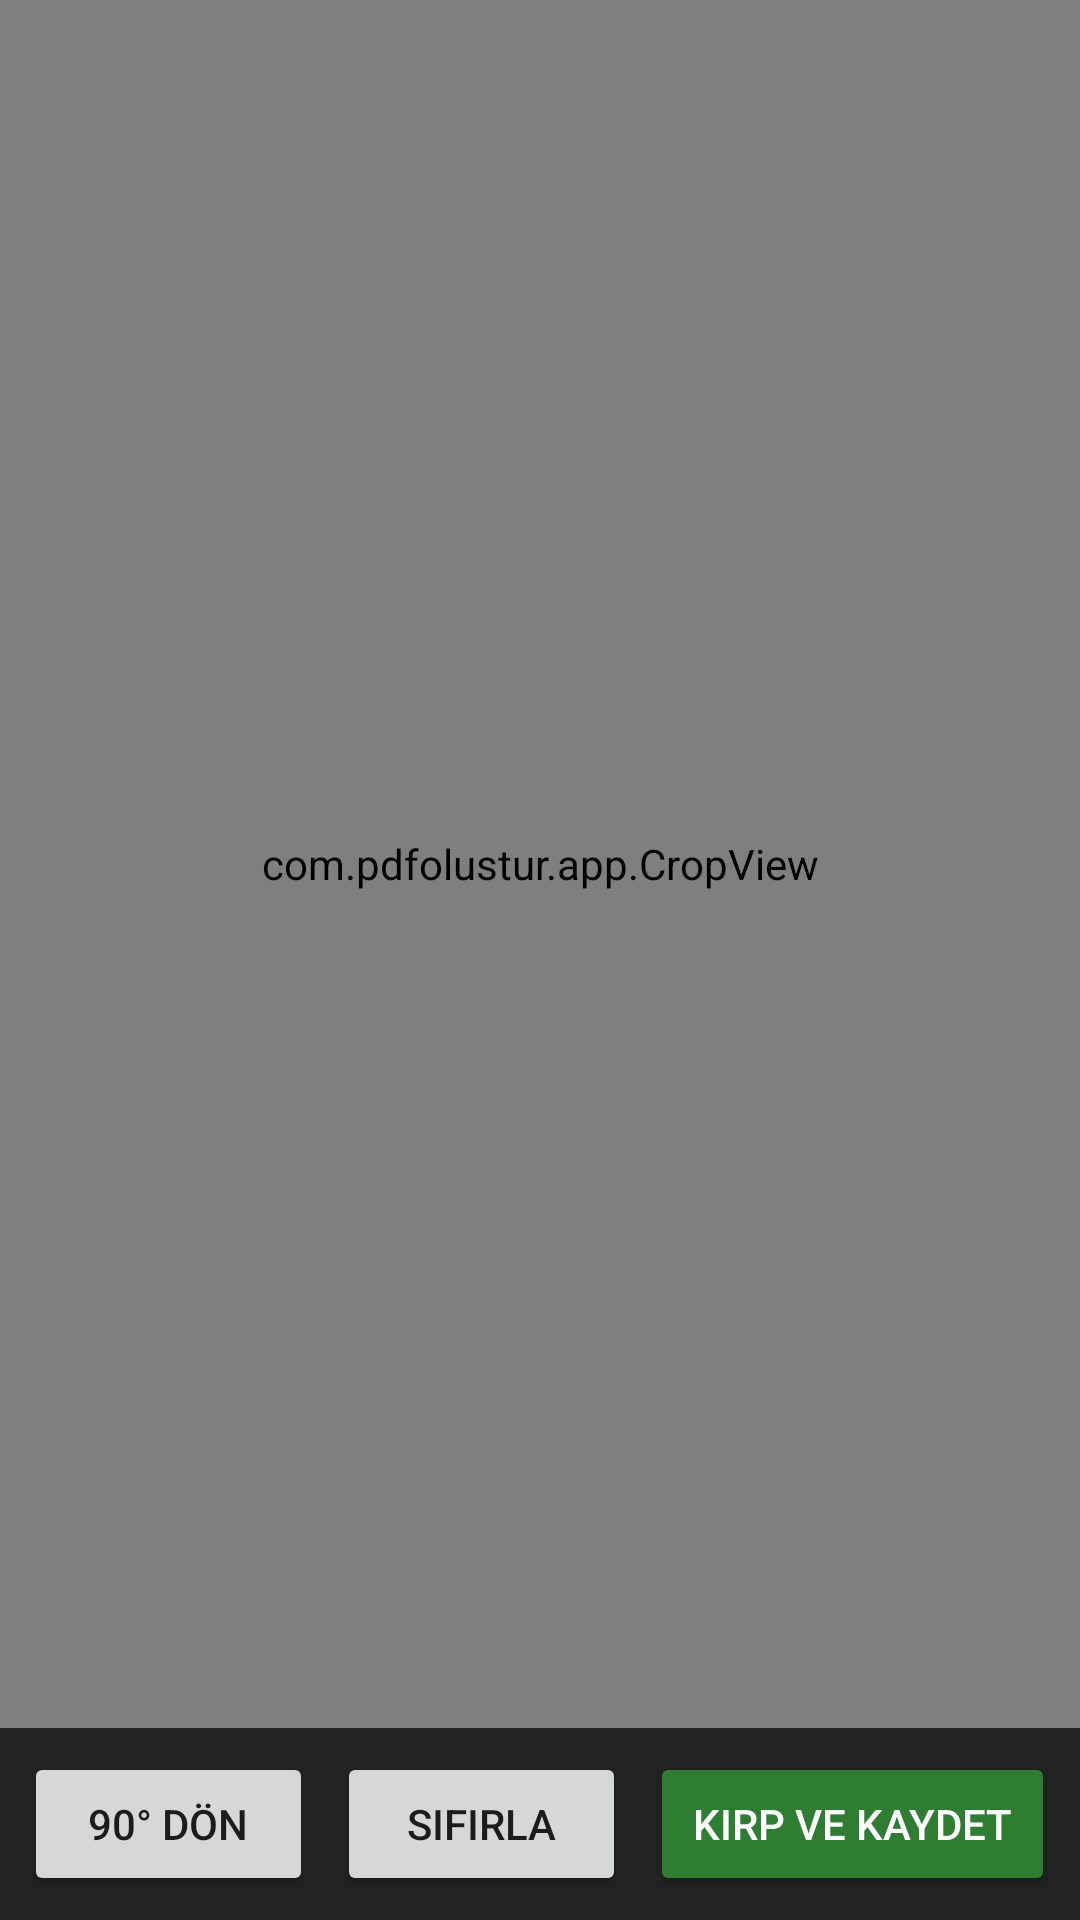

Write the Android layout XML for this screen, with the resource values it uses.
<!-- AndroidManifest.xml: application theme Theme.PdfOlustur -->
<!-- res/layout/activity_crop.xml -->
<?xml version="1.0" encoding="utf-8"?>
<LinearLayout xmlns:android="http://schemas.android.com/apk/res/android"
    android:layout_width="match_parent"
    android:layout_height="match_parent"
    android:orientation="vertical"
    android:background="#222222">

    <com.pdfolustur.app.CropView
        android:id="@+id/cropView"
        android:layout_width="match_parent"
        android:layout_height="0dp"
        android:layout_weight="1" />

    <LinearLayout
        android:layout_width="match_parent"
        android:layout_height="wrap_content"
        android:orientation="horizontal"
        android:padding="8dp">

        <Button
            android:id="@+id/btnRotate"
            android:layout_width="0dp"
            android:layout_height="wrap_content"
            android:layout_weight="1"
            android:layout_marginEnd="4dp"
            android:text="@string/rotate" />

        <Button
            android:id="@+id/btnReset"
            android:layout_width="0dp"
            android:layout_height="wrap_content"
            android:layout_weight="1"
            android:layout_marginStart="4dp"
            android:layout_marginEnd="4dp"
            android:text="@string/reset" />

        <Button
            android:id="@+id/btnApply"
            android:layout_width="0dp"
            android:layout_height="wrap_content"
            android:layout_weight="1.4"
            android:layout_marginStart="4dp"
            android:backgroundTint="#2E7D32"
            android:text="@string/apply"
            android:textColor="#FFFFFF" />
    </LinearLayout>
</LinearLayout>
<!-- resources referenced by this layout -->
<resources>
  <string name="apply">Kırp ve Kaydet</string>
  <string name="reset">Sıfırla</string>
  <string name="rotate">90° Dön</string>
  <style name="Theme.PdfOlustur" parent="Theme.AppCompat.DayNight.NoActionBar">
          <item name="android:statusBarColor">#1565C0</item>
      </style>
</resources>
